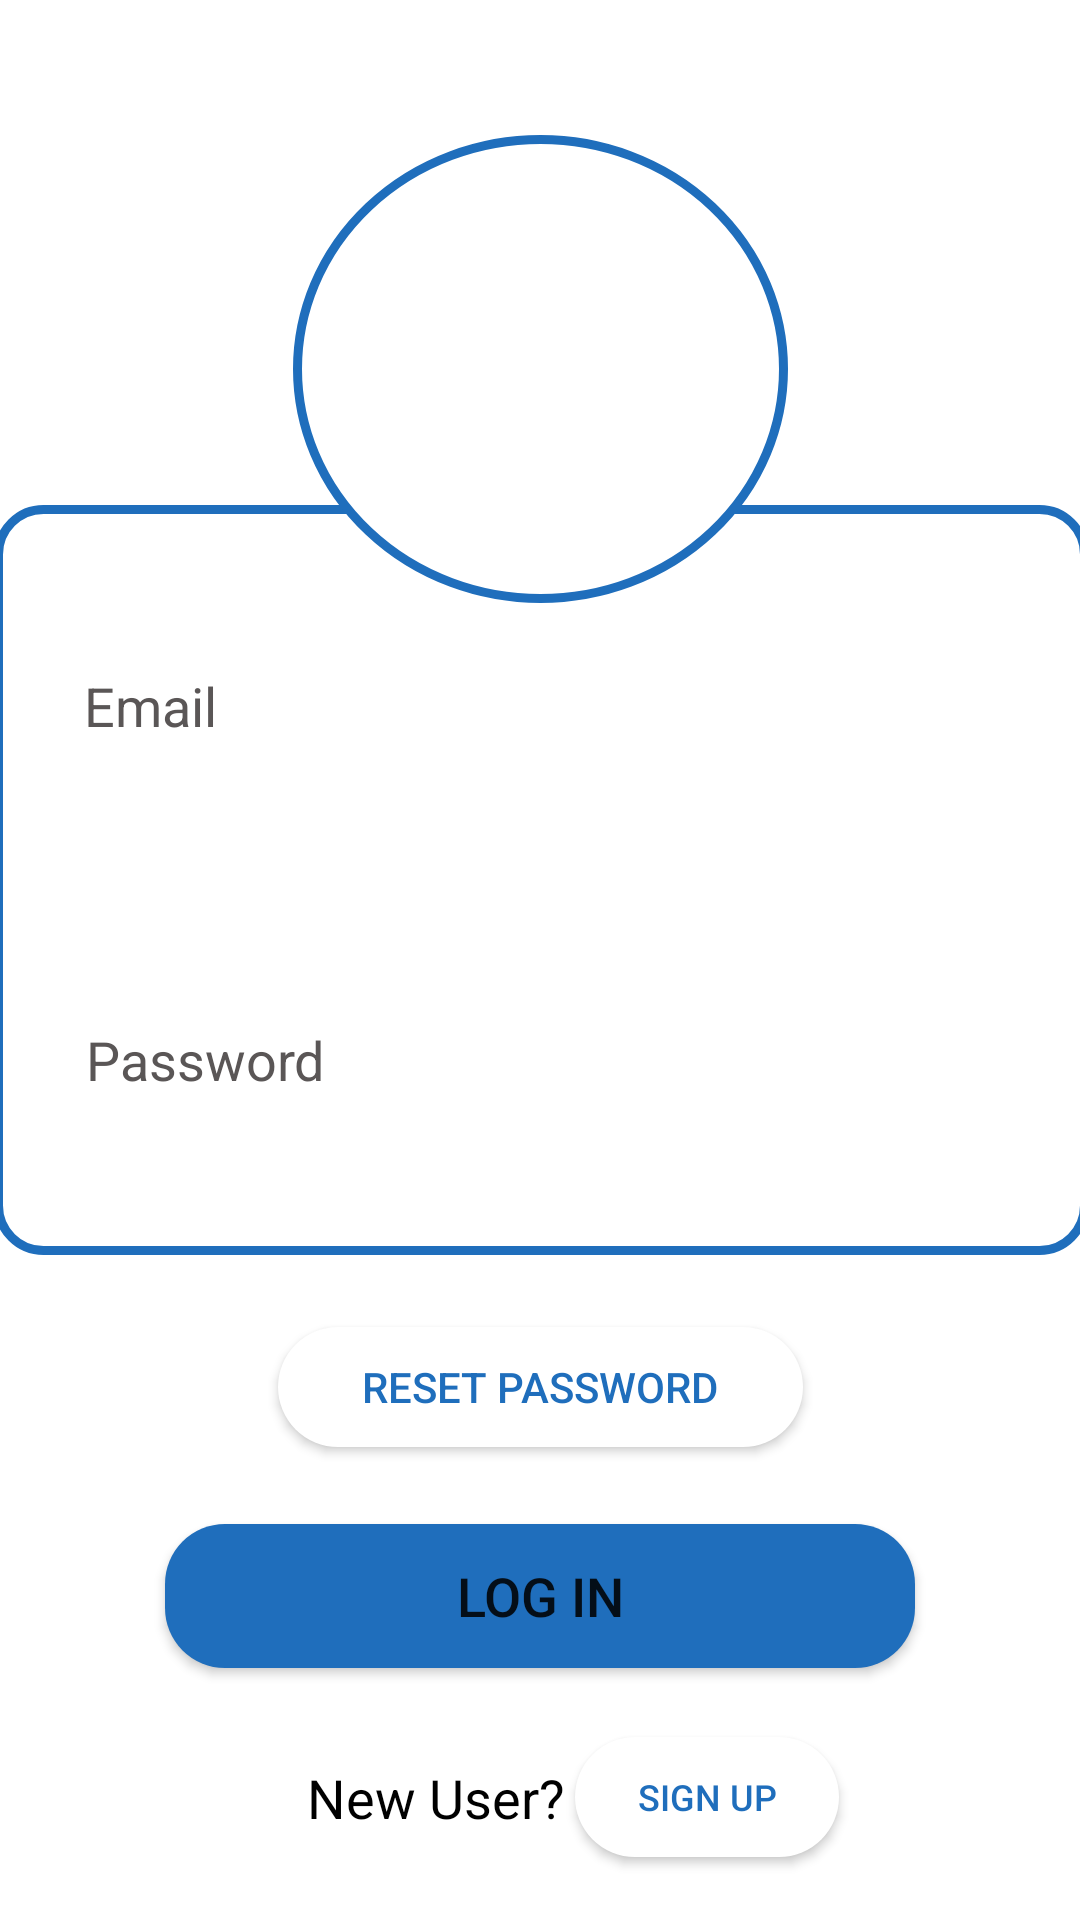

Produce the Android XML layout that renders to this screen, including the resource entries it uses.
<!-- AndroidManifest.xml: application theme Theme.FirebaseLogin -->
<!-- res/layout/activity_main.xml -->
<?xml version="1.0" encoding="utf-8"?>

<androidx.constraintlayout.widget.ConstraintLayout xmlns:android="http://schemas.android.com/apk/res/android"
    xmlns:app="http://schemas.android.com/apk/res-auto"
    xmlns:tools="http://schemas.android.com/tools"
    android:layout_width="match_parent"
    android:layout_height="match_parent"
    android:background="@drawable/mousqe"
    tools:context=".MainActivity">



    <ImageView
        android:id="@+id/imageView2"
        android:layout_width="365dp"
        android:layout_height="250dp"
        android:contentDescription="@string/todo"
        app:layout_constraintBottom_toBottomOf="parent"
        app:layout_constraintEnd_toEndOf="parent"
        app:layout_constraintStart_toStartOf="parent"
        app:layout_constraintTop_toTopOf="parent"
        app:layout_constraintVertical_bias="0.432"
        app:srcCompat="@drawable/shapetwo" />

    <EditText
        android:id="@+id/editTextTextEmailAddress"
        android:layout_width="320dp"
        android:layout_height="50dp"
        android:autofillHints=""
        android:background="@drawable/container_mainlayout"
        android:ems="10"
        android:paddingStart="10dp"
        android:gravity="center_vertical"
        android:hint="@string/email"
        android:inputType="textEmailAddress"
        android:textColor="@color/Grey"
        android:textColorHint="@color/Grey"
        app:layout_constraintBottom_toBottomOf="@+id/imageView2"
        app:layout_constraintEnd_toEndOf="@+id/imageView2"
        app:layout_constraintHorizontal_bias="0.455"
        app:layout_constraintStart_toStartOf="@+id/imageView2"
        app:layout_constraintTop_toTopOf="@+id/imageView2"
        app:layout_constraintVertical_bias="0.20999998"
        tools:ignore="RtlSymmetry" />

    <EditText
        android:id="@+id/editTextTextPassword"
        android:layout_width="320dp"
        android:layout_height="50dp"
        android:background="@drawable/container_mainlayout"
        android:ems="10"
        android:paddingStart="10dp"
        android:gravity="center_vertical"
        android:hint="@string/password"
        android:importantForAutofill="no"
        android:inputType="textPassword"
        android:textColor="@color/Grey"
        android:textColorHint="@color/Grey"
        app:layout_constraintBottom_toBottomOf="@+id/imageView2"
        app:layout_constraintEnd_toEndOf="@+id/imageView2"
        app:layout_constraintHorizontal_bias="0.466"
        app:layout_constraintStart_toStartOf="@+id/imageView2"
        app:layout_constraintTop_toTopOf="@+id/imageView2"
        app:layout_constraintVertical_bias="0.8"
        tools:ignore="RtlSymmetry" />

    <ImageView
        android:id="@+id/imageView3"
        android:layout_width="200dp"
        android:layout_height="40dp"
        android:contentDescription="@string/todo"
        app:layout_constraintBottom_toBottomOf="parent"
        app:layout_constraintEnd_toEndOf="parent"
        app:layout_constraintHorizontal_bias="0.497"
        app:layout_constraintStart_toStartOf="parent"
        app:layout_constraintTop_toTopOf="parent"
        app:layout_constraintVertical_bias="0.965"
        app:srcCompat="@drawable/container_mainlayout" />

    <TextView
        android:id="@+id/NewUserTextView"
        android:layout_width="wrap_content"
        android:layout_height="wrap_content"
        android:text="@string/new_user"
        android:textColor="@color/black"
        android:textSize="18sp"
        app:layout_constraintBottom_toBottomOf="@+id/imageView3"
        app:layout_constraintEnd_toEndOf="@+id/imageView3"
        app:layout_constraintHorizontal_bias="0.2"
        app:layout_constraintStart_toStartOf="@+id/imageView3"
        app:layout_constraintTop_toTopOf="@+id/imageView3" />


    <ImageView
        android:id="@+id/imageView4"
        android:layout_width="165dp"
        android:layout_height="156dp"
        android:contentDescription="@string/todo"
        app:layout_constraintBottom_toBottomOf="parent"
        app:layout_constraintEnd_toEndOf="parent"
        app:layout_constraintStart_toStartOf="parent"
        app:layout_constraintTop_toTopOf="parent"
        app:layout_constraintVertical_bias="0.093"
        app:srcCompat="@drawable/icon_container" />

    <ImageView
        android:id="@+id/imageView5"
        android:layout_width="100dp"
        android:layout_height="115dp"
        android:contentDescription="@string/todo"
        app:layout_constraintBottom_toBottomOf="@+id/imageView4"
        app:layout_constraintEnd_toEndOf="@+id/imageView4"
        app:layout_constraintStart_toStartOf="@+id/imageView4"
        app:layout_constraintTop_toTopOf="@+id/imageView4"
        app:srcCompat="@drawable/firebaseicon" />

    <Button
        android:id="@+id/button2"
        android:layout_width="88dp"
        android:layout_height="40dp"
        android:height="30sp"
        android:background="@drawable/container_mainlayout"
        android:onClick="SingInMethod"
        android:text="@string/sign_up"
        android:textColor="@color/Blue"
        android:textSize="12sp"
        app:backgroundTint="#FFFFFF"
        app:layout_constraintBottom_toBottomOf="@+id/imageView3"
        app:layout_constraintEnd_toEndOf="@+id/imageView3"
        app:layout_constraintHorizontal_bias="1.0"
        app:layout_constraintStart_toStartOf="@+id/imageView3"
        app:layout_constraintTop_toTopOf="@+id/imageView3"
        app:layout_constraintVertical_bias="1.0" />

    <Button
        android:id="@+id/button3"
        android:layout_width="175dp"
        android:layout_height="40dp"
        android:layout_marginTop="24dp"
        android:background="@drawable/container_mainlayout"
        android:onClick="ResetPasswordMethod"
        android:text="@string/reset_password"
        android:textColor="@color/Blue"
        app:backgroundTint="#FFFFFF"
        app:layout_constraintEnd_toEndOf="parent"
        app:layout_constraintStart_toStartOf="parent"
        app:layout_constraintTop_toBottomOf="@+id/imageView2"
        app:layout_constraintVertical_bias="0.48" />

    <Button
        android:id="@+id/loginButton"
        android:layout_width="250dp"
        android:layout_height="wrap_content"
        android:background="@drawable/container_mainlayout"
        android:onClick="LoginMethod"
        android:text="@string/log_in"
        android:textSize="18sp"
        app:backgroundTint="@color/purple_700"
        app:layout_constraintBottom_toBottomOf="parent"
        app:layout_constraintEnd_toEndOf="parent"
        app:layout_constraintStart_toStartOf="parent"
        app:layout_constraintTop_toBottomOf="@+id/button3"
        app:layout_constraintVertical_bias="0.233" />


</androidx.constraintlayout.widget.ConstraintLayout>
<!-- resources referenced by this layout -->
<resources>
  <color name="Blue">#1F6EBC</color>
  <color name="Grey">#5A5656</color>
  <color name="black">#FF000000</color>
  <color name="purple_700">#1F6EBC</color>
  <!-- drawable container_mainlayout (drawable-v24) -->
  <?xml version="1.0" encoding="utf-8"?>
  
  <shape xmlns:android="http://schemas.android.com/apk/res/android"
      android:shape="rectangle">
      <solid android:color="@color/white"/>
      <corners android:radius="20dp"/>
  </shape>
  <!-- drawable icon_container (drawable-v24) -->
  <?xml version="1.0" encoding="utf-8"?>
  
  <shape xmlns:android="http://schemas.android.com/apk/res/android"
      android:shape="oval">
      <solid android:color="@color/white"/>
      <stroke android:color="@color/Blue" android:width="3dp"/>
  </shape>
  <!-- drawable shapetwo (drawable-v24) -->
  <?xml version="1.0" encoding="utf-8"?>
  
  <shape xmlns:android="http://schemas.android.com/apk/res/android"
      android:shape="rectangle">
      <stroke
          android:width="3dp"
          android:color="@color/Blue" />
      <corners android:radius="15dp" />
  </shape>
  <string name="email">Email</string>
  <string name="log_in">Log In</string>
  <string name="new_user">New User?</string>
  <string name="password">Password</string>
  <string name="reset_password">Reset Password</string>
  <string name="sign_up">Sign Up</string>
  <string name="todo">TODO</string>
  <style name="Theme.FirebaseLogin" parent="Theme.MaterialComponents.DayNight.NoActionBar">
          
          <item name="colorPrimary">@color/purple_500</item>
          <item name="colorPrimaryVariant">@color/purple_700</item>
          <item name="colorOnPrimary">@color/white</item>
          
          <item name="colorSecondary">@color/teal_200</item>
          <item name="colorSecondaryVariant">@color/teal_700</item>
          <item name="colorOnSecondary">@color/black</item>
          
          <item name="android:statusBarColor" tools:targetApi="l">?attr/colorPrimaryVariant</item>
          
      </style>
  <color name="white">#FFFFFFFF</color>
  <color name="purple_500">#2CB0D4</color>
  <color name="teal_200">#FF03DAC5</color>
  <color name="teal_700">#FF018786</color>
</resources>
